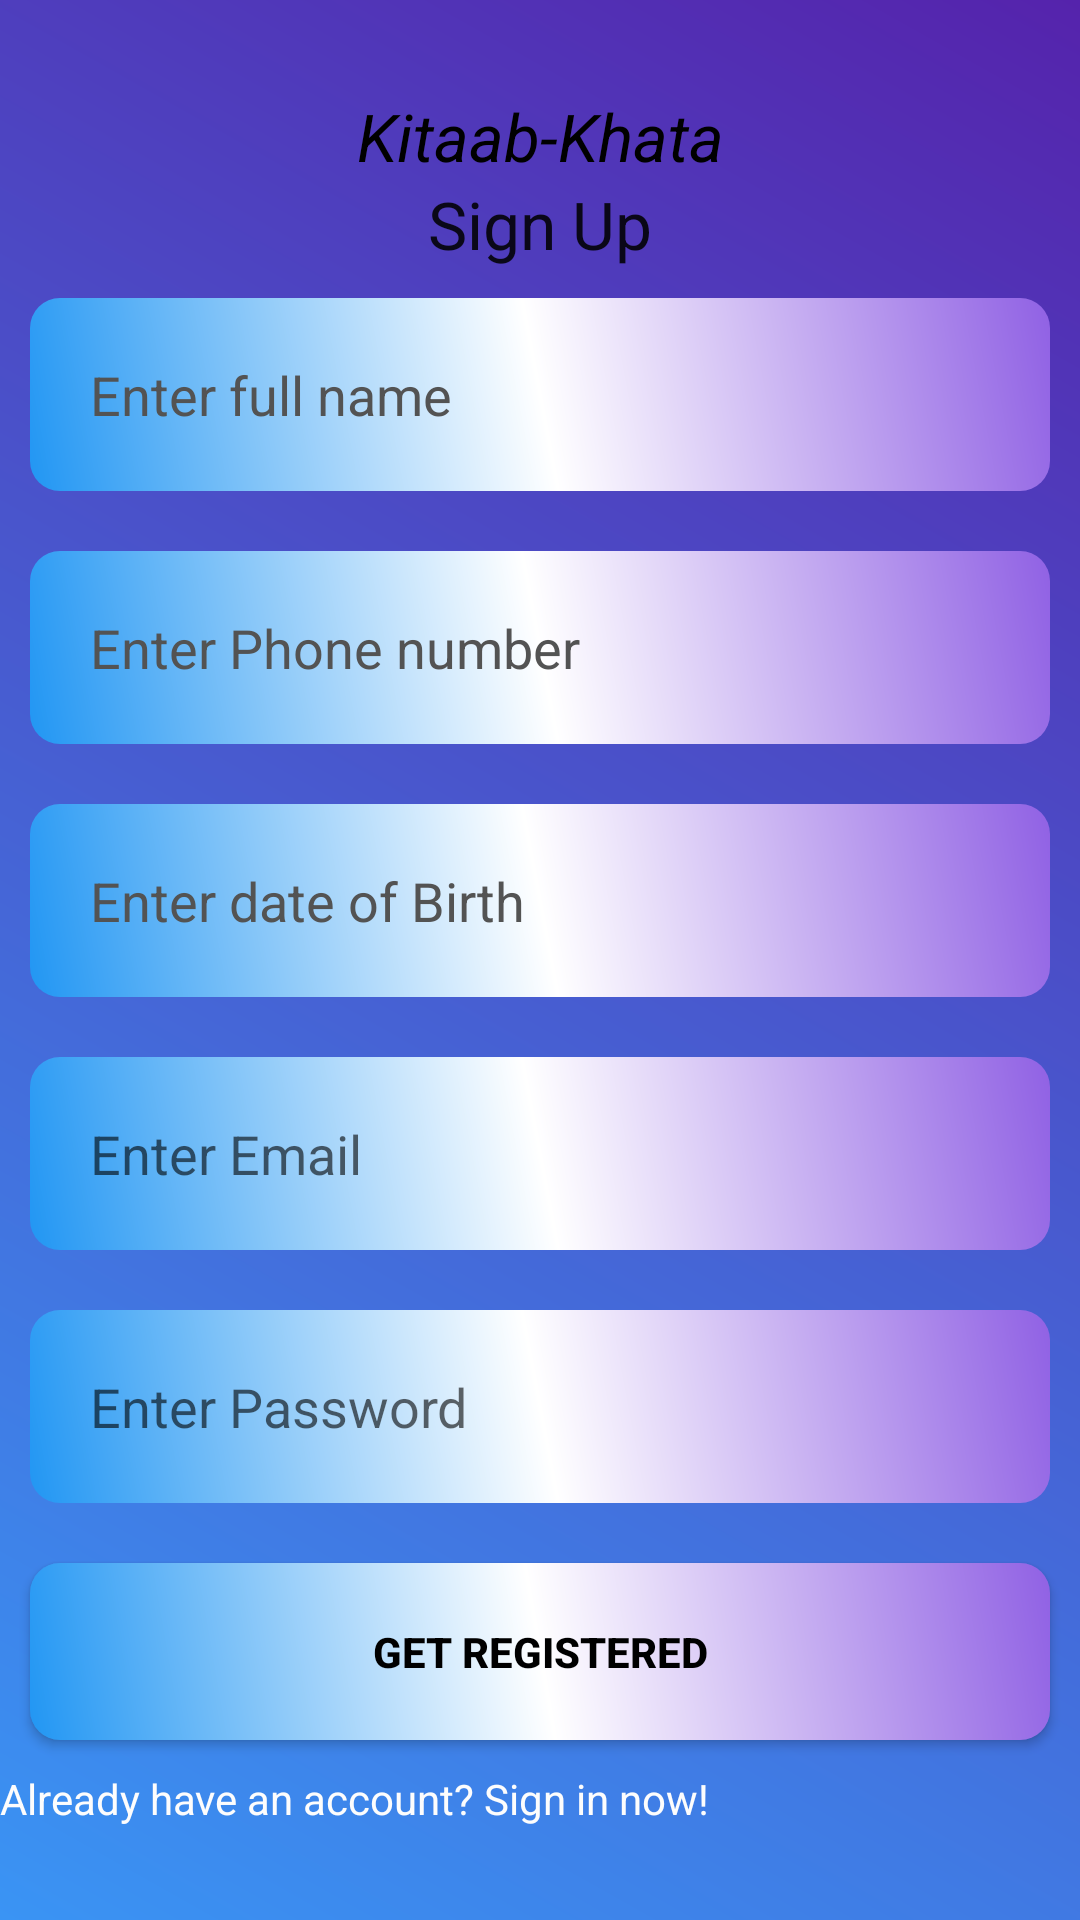

Layout XML and referenced resources for this Android screen:
<!-- AndroidManifest.xml: application theme Theme.Kitaabkhaata -->
<!-- res/layout/activity_sigupactivity.xml -->
<?xml version="1.0" encoding="utf-8"?>
<LinearLayout xmlns:android="http://schemas.android.com/apk/res/android"
    xmlns:app="http://schemas.android.com/apk/res-auto"
    xmlns:tools="http://schemas.android.com/tools"
    android:layout_width="match_parent"
    android:layout_height="match_parent"
    tools:context=".sigupactivity"
    android:orientation="vertical"
    android:gravity="center"
    android:background="@drawable/bg_colour"
    >
    <ScrollView
        android:layout_width="match_parent"
        android:layout_height="wrap_content">
    <LinearLayout
        android:layout_width="match_parent"
        android:layout_height="wrap_content"
        android:orientation="vertical"
        android:layout_gravity="center">
        <TextView
            android:id="@+id/textView2"
            android:layout_width="match_parent"
            android:layout_height="wrap_content"
            android:gravity="center"
            android:text=" Kitaab-Khata "
            android:textAppearance="@style/TextAppearance.AppCompat.Large"
            android:textColor="#000000"
            android:textStyle="italic" />

        <TextView
            android:id="@+id/signup_text"
            android:layout_width="match_parent"
            android:layout_height="wrap_content"
            android:gravity="center"
            android:text="Sign Up"
            android:textAppearance="@style/TextAppearance.AppCompat.Large" />

        <EditText
            android:id="@+id/editTextTextPersonName"
            android:layout_width="match_parent"
            android:layout_height="wrap_content"
            android:layout_margin="10dp"
            android:background="@drawable/text_bg_colour"
            android:ems="10"
            android:inputType="textPersonName"
            android:padding="20dp"
            android:text="Enter full name"
            android:textColor="#535353" />

        <EditText
            android:id="@+id/editTextPhone"
            android:layout_width="match_parent"
            android:layout_height="wrap_content"
            android:ems="10"
            android:inputType="phone"
            android:layout_margin="10dp"
            android:background="@drawable/text_bg_colour"
            android:padding="20dp"
            android:text="Enter Phone number"
            android:textColor="#535353"/>

        <EditText
            android:id="@+id/editTextDate"
            android:layout_width="match_parent"
            android:layout_height="wrap_content"
            android:ems="10"
            android:inputType="date"
            android:layout_margin="10dp"
            android:background="@drawable/text_bg_colour"
            android:padding="20dp"
            android:text="Enter date of Birth"
            android:textColor="#535353"/>

        <EditText
        android:id="@+id/res_email"
        android:layout_width="match_parent"
        android:layout_height="wrap_content"
        android:ems="10"
        android:inputType="textEmailAddress"
        android:hint="Enter Email"
        android:padding="20dp"
        android:background="@drawable/text_bg_colour"
        android:layout_margin="10dp"/>

        <EditText
            android:id="@+id/res_pass"
            android:layout_width="match_parent"
            android:layout_height="wrap_content"
            android:ems="10"
            android:hint="Enter Password"
            android:inputType="textPassword"
            android:padding="20dp"
            android:background="@drawable/text_bg_colour"
            android:layout_margin="10dp"/>

        <Button
            android:id="@+id/res_button"
            android:layout_width="match_parent"
            android:layout_height="wrap_content"
            android:layout_margin="10dp"
            android:background="@drawable/text_bg_colour"
            android:padding="20dp"
            android:text="Get Registered"
            android:textColor="#000000"
            android:textStyle="bold" />

        <TextView
            android:id="@+id/Sign_up_res"
            android:layout_width="match_parent"
            android:layout_height="wrap_content"
            android:gravity="center|left"
            android:text="Already have an account? Sign in now!"
            android:textColor="#FDFDFD" />


    </LinearLayout>
        </ScrollView>
    </LinearLayout>
<!-- resources referenced by this layout -->
<resources>
  <!-- drawable bg_colour (drawable) -->
  <?xml version="1.0" encoding="utf-8"?>
  <shape xmlns:android="http://schemas.android.com/apk/res/android">
      <gradient android:angle="45"
          android:startColor="#3A94F4"
  
          android:endColor="#5523AC"/>
  
  </shape>
  <!-- drawable text_bg_colour (drawable) -->
  <?xml version="1.0" encoding="utf-8"?>
  <shape xmlns:android="http://schemas.android.com/apk/res/android">
      <gradient android:angle="45"
          android:startColor="#2196F3"
          android:centerColor="#FFFFFF"
          android:endColor="#9061E4"/>
      <corners android:topRightRadius="10dp"
          android:topLeftRadius="10dp"
          android:bottomLeftRadius="10dp"
          android:bottomRightRadius="10dp"/>
  
  </shape>
  <style name="Theme.Kitaabkhaata" parent="Theme.MaterialComponents.DayNight.DarkActionBar">
          
          <item name="colorPrimary">@color/purple_500</item>
          <item name="colorPrimaryVariant">@color/purple_700</item>
          <item name="colorOnPrimary">@color/white</item>
          
          <item name="colorSecondary">@color/teal_200</item>
          <item name="colorSecondaryVariant">@color/teal_700</item>
          <item name="colorOnSecondary">@color/black</item>
          
          <item name="android:statusBarColor">?attr/colorPrimaryVariant</item>
          
      </style>
  <color name="purple_500">#3694DF</color>
  <color name="purple_700">#FF3700B3</color>
  <color name="white">#FFFFFF</color>
  <color name="teal_200">#FF03DAC5</color>
  <color name="teal_700">#FF018786</color>
  <color name="black">#FF000000</color>
</resources>
